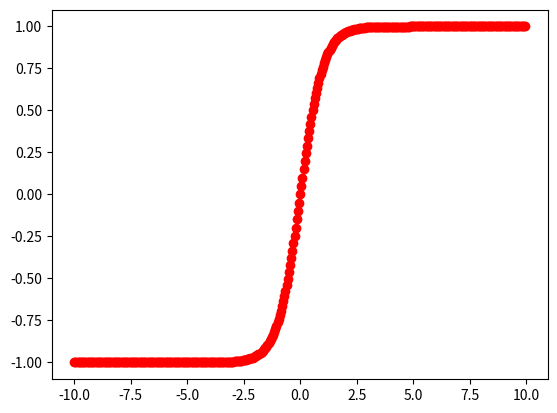

Write the Python code that produced this figure.
import numpy as np
import matplotlib.pyplot as plt
from numpy import arange
# http://stackoverflow.com/questions/7267226/range-for-floats
# 查看tanh
X=arange(-10,10,0.05)
print( X, X.shape )
y=np.tanh(X)
plt.scatter(X, y, c='r')
plt.show()
